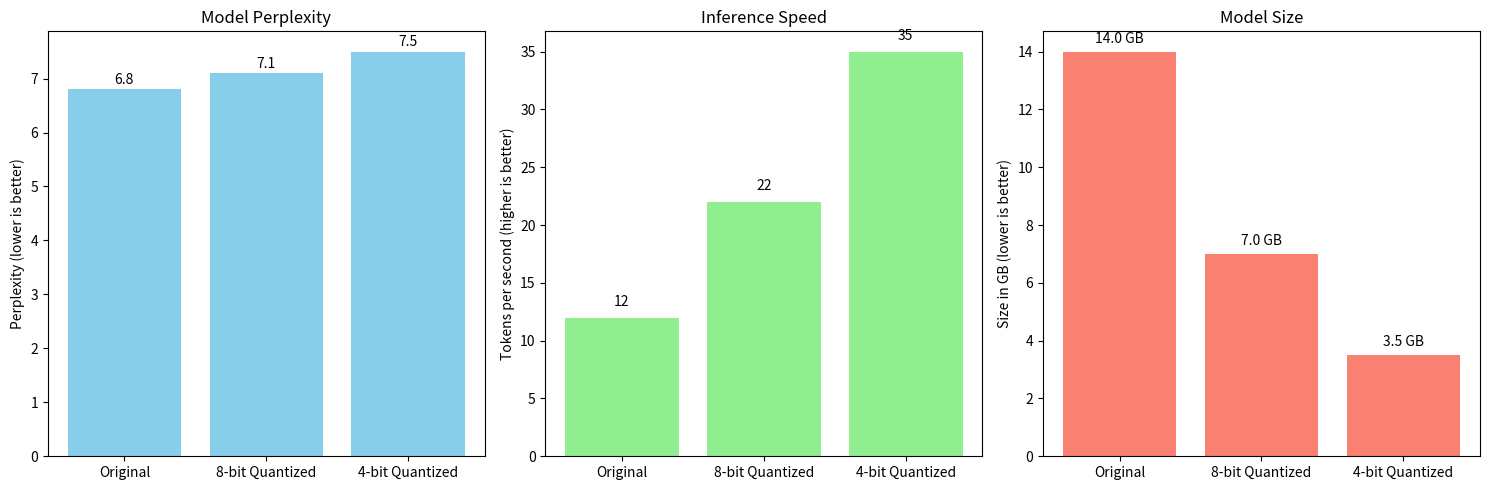

Write Python code to recreate this figure. (Note: this script raises an exception after producing the figure.)
import matplotlib.pyplot as plt
import numpy as np

# Example data - replace with your actual results
models = ['Original', '8-bit Quantized', '4-bit Quantized']
perplexity = [6.8, 7.1, 7.5]  # Lower is better
inference_speed = [12, 22, 35]  # Tokens per second, higher is better
model_size = [14, 7, 3.5]  # GB, lower is better

# Create figure with multiple subplots
fig, (ax1, ax2, ax3) = plt.subplots(1, 3, figsize=(15, 5))

# Perplexity (lower is better)
ax1.bar(models, perplexity, color='skyblue')
ax1.set_ylabel('Perplexity (lower is better)')
ax1.set_title('Model Perplexity')
for i, v in enumerate(perplexity):
    ax1.text(i, v + 0.1, f"{v:.1f}", ha='center')

# Inference Speed (higher is better)
ax2.bar(models, inference_speed, color='lightgreen')
ax2.set_ylabel('Tokens per second (higher is better)')
ax2.set_title('Inference Speed')
for i, v in enumerate(inference_speed):
    ax2.text(i, v + 1, f"{v}", ha='center')

# Model Size (lower is better)
ax3.bar(models, model_size, color='salmon')
ax3.set_ylabel('Size in GB (lower is better)')
ax3.set_title('Model Size')
for i, v in enumerate(model_size):
    ax3.text(i, v + 0.3, f"{v:.1f} GB", ha='center')

plt.tight_layout()
plt.savefig('/home/<user>/paradigm_math_readme/images/model_comparison.png', dpi=300)
